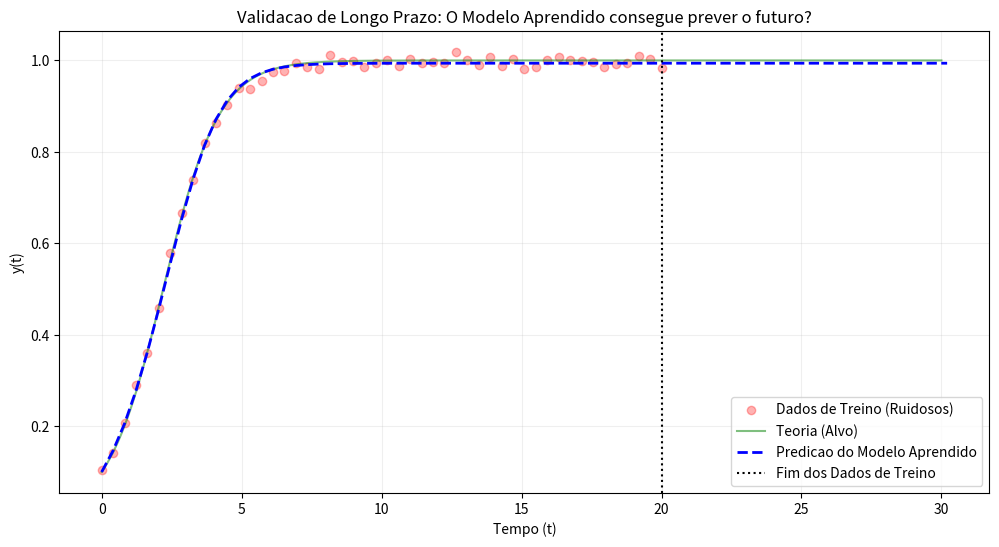

Write Python code to recreate this figure.
import numpy as np
import matplotlib.pyplot as plt

N = 50
t_inicio, t_fim = 0, 20
t_previsao = 30 
y0 = 0.1

t_i = np.linspace(t_inicio, t_fim, N)
h = t_i[1] - t_i[0] 

def solucao_analitica(t):
    return 1 / (1 + 9 * np.exp(-t))

np.random.seed(42)
y_i = solucao_analitica(t_i) + np.random.normal(0, 0.01, N)

A = np.column_stack([np.full(len(y_i)-1, h), h * y_i[:-1], h * (y_i[:-1]**2)])
r = np.diff(y_i)
a_hat, _, _, _ = np.linalg.lstsq(A, r, rcond=None)

t_futuro = np.arange(t_inicio, t_previsao + h, h)
y_predito = np.zeros(len(t_futuro))
y_predito[0] = y0

for i in range(len(t_futuro) - 1):
    # O modelo aprendido: dy/dt = a0 + a1*y + a2*y^2
    dy_dt = a_hat[0] + a_hat[1]*y_predito[i] + a_hat[2]*(y_predito[i]**2)
    y_predito[i+1] = y_predito[i] + h * dy_dt

plt.figure(figsize=(12, 6))

plt.scatter(t_i, y_i, color='red', alpha=0.3, label='Dados de Treino (Ruidosos)')

t_real_longo = np.linspace(t_inicio, t_previsao, 300)
plt.plot(t_real_longo, solucao_analitica(t_real_longo), 'g-', alpha=0.5, label='Teoria (Alvo)')

plt.plot(t_futuro, y_predito, 'b--', linewidth=2, label='Predicao do Modelo Aprendido')

plt.axvline(x=t_fim, color='black', linestyle=':', label='Fim dos Dados de Treino')

plt.title('Validacao de Longo Prazo: O Modelo Aprendido consegue prever o futuro?')
plt.xlabel('Tempo (t)')
plt.ylabel('y(t)')
plt.legend()
plt.grid(True, alpha=0.2)
plt.show()
